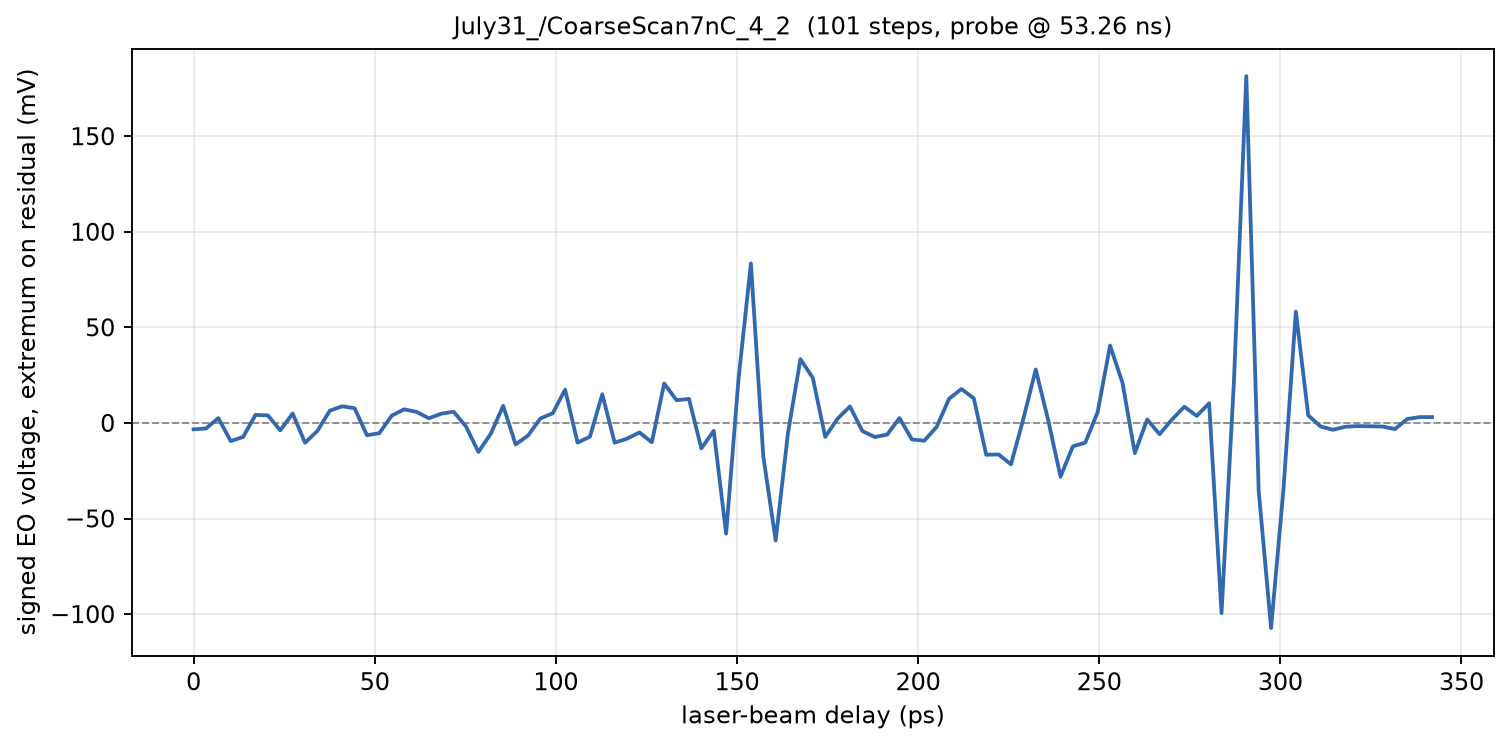

Source data for this figure (header and first rows):
phase_deg, delay_ps, voltage_mV
567, 0.000000, -3.333
567.1, 3.419, -2.902
567.2, 6.838, 2.549
567.3, 10.26, -9.49
567.4, 13.68, -7.314
567.5, 17.09, 4.196
567.6, 20.51, 3.961
567.7, 23.93, -3.882
567.8, 27.35, 4.941
567.9, 30.77, -10.37
568, 34.19, -4.176
568.1, 37.61, 6.412
568.2, 41.03, 8.725
568.3, 44.44, 7.706
568.4, 47.86, -6.412
568.5, 51.28, -5.353
568.6, 54.7, 3.843
568.7, 58.12, 7.118
568.8, 61.54, 5.804
568.9, 64.96, 2.431
569, 68.38, 4.843
569.1, 71.79, 5.863
569.2, 75.21, -1.902
569.3, 78.63, -15.18
569.4, 82.05, -5.608
569.5, 85.47, 8.941
569.6, 88.89, -11.24
569.7, 92.31, -6.647
569.8, 95.73, 2.333
569.9, 99.15, 5.059
570, 102.6, 17.41
570.1, 106, -10.27
570.2, 109.4, -7.235
570.3, 112.8, 15
570.4, 116.2, -10.33
570.5, 119.7, -8.196
570.6, 123.1, -4.98
570.7, 126.5, -10.12
570.8, 129.9, 20.65
570.9, 133.3, 11.86
571, 136.8, 12.59
571.1, 140.2, -13.31
571.2, 143.6, -4.098
571.3, 147, -57.92
571.4, 150.4, 22.9
571.5, 153.8, 83.45
571.6, 157.3, -17.41
571.7, 160.7, -61.49
571.8, 164.1, -4.922
571.9, 167.5, 33.39
572, 170.9, 23.53
572.1, 174.4, -7.294
572.2, 177.8, 2.255
572.3, 181.2, 8.627
572.4, 184.6, -4.235
572.5, 188, -7.353
572.6, 191.5, -6.098
572.7, 194.9, 2.549
572.8, 198.3, -8.627
572.9, 201.7, -9.294
... 41 more rows
